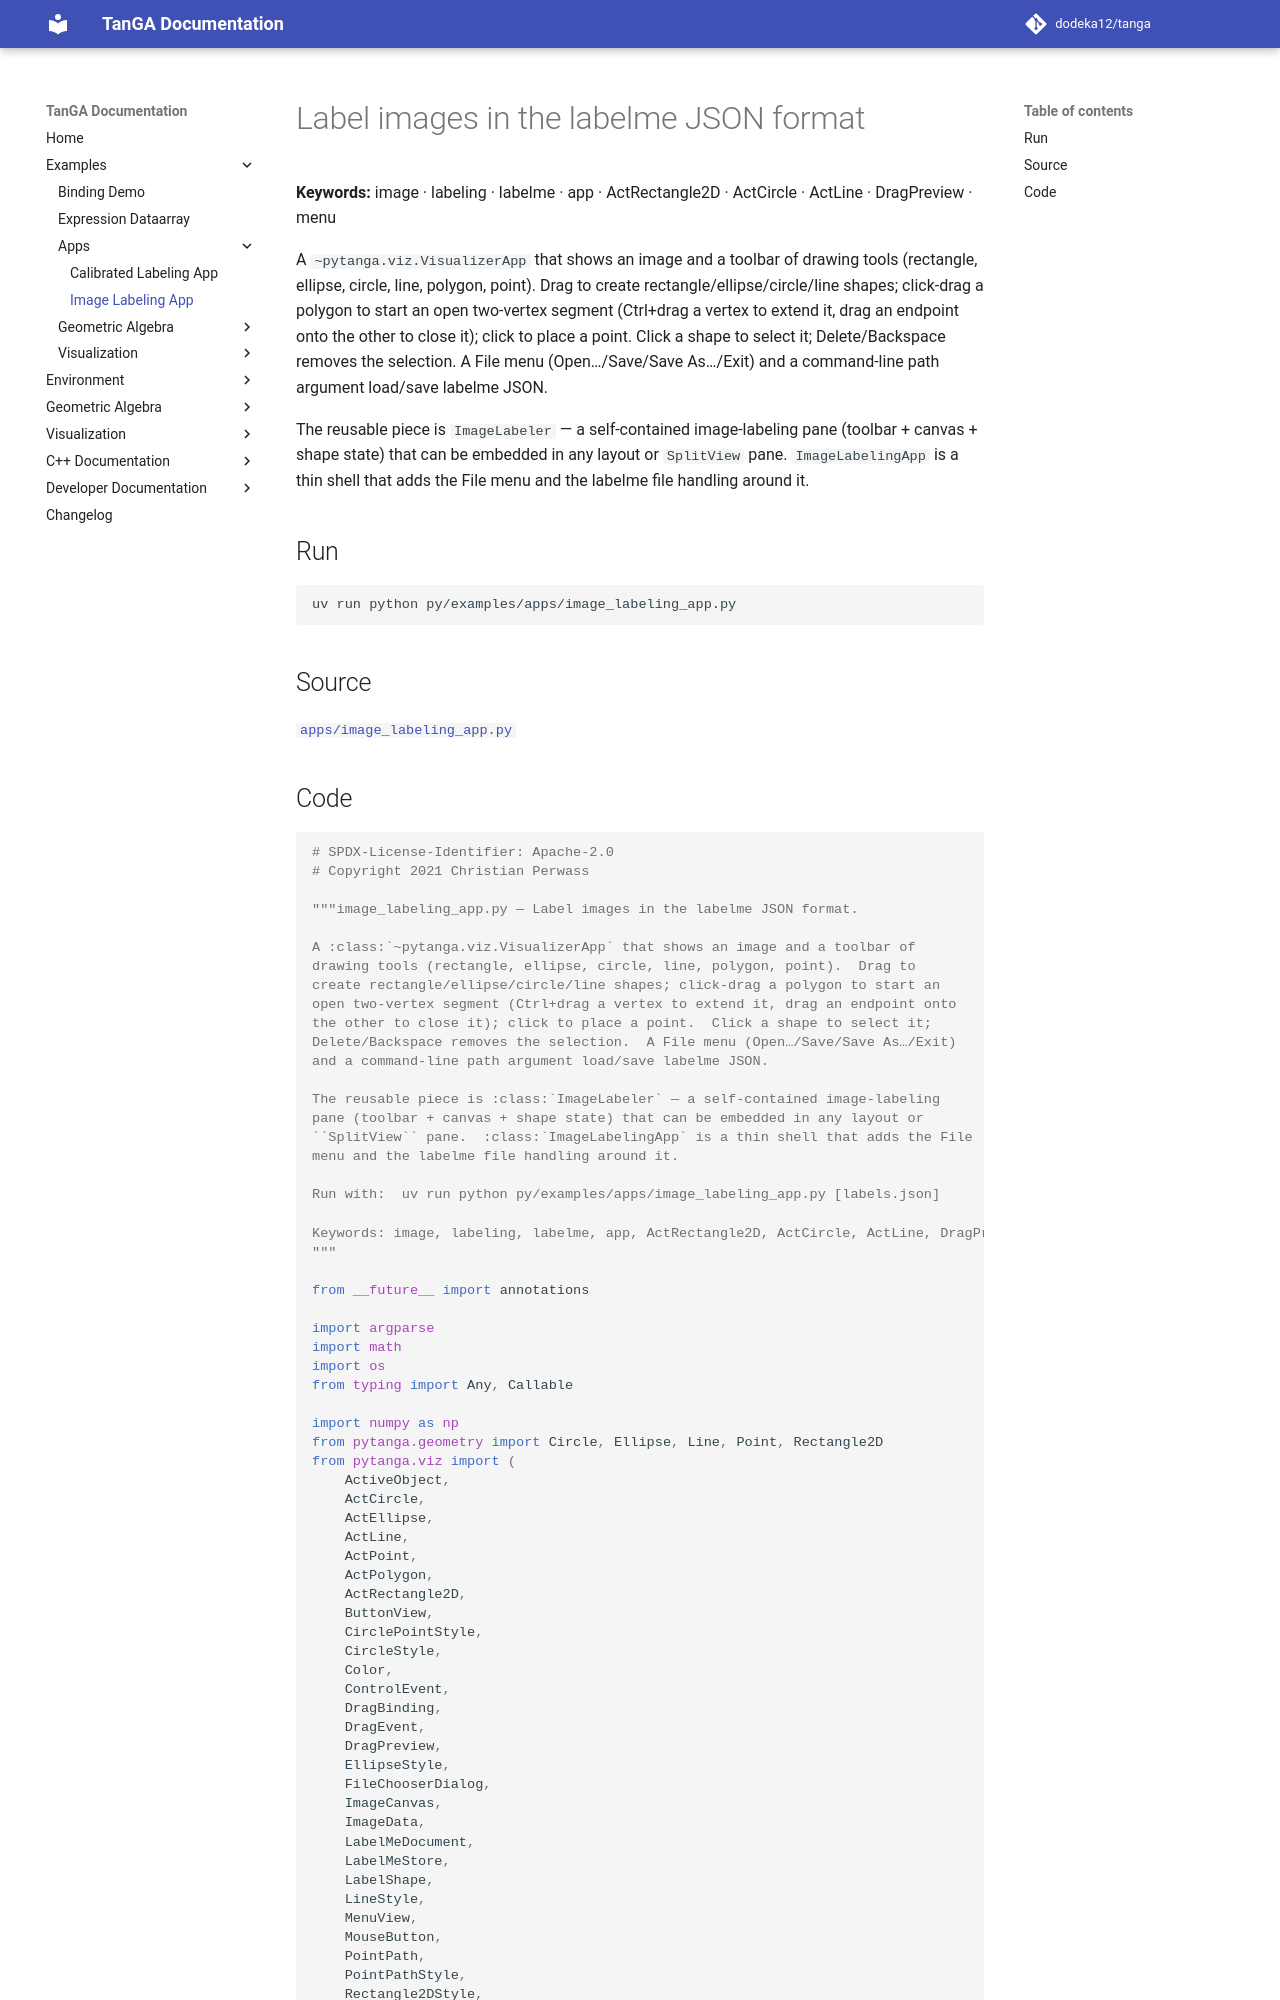

repository: dodeka12/tanga · page: v2.27.0-rc3/py/examples/apps/image_labeling_app/index.html · generator: mkdocs

# Label images in the labelme JSON format

**Keywords:** image · labeling · labelme · app · tagging · vertex tags · segment colors · ActRectangle2D · ActCircle · ActLine · DragPreview · menu

A `~pytanga.viz.VisualizerApp` that shows an image and a toolbar of
drawing tools (rectangle, ellipse, circle, line, polygon, point).  Drag to
create rectangle/ellipse/circle/line shapes; click-drag a polygon to start an
open two-vertex segment (Ctrl+drag a vertex to extend it, drag an endpoint onto
the other to close it); click to place a point.  Click a shape to select it;
Delete/Backspace removes the selection.  A File menu (Open…/Save/Save As…/Exit)
and a command-line path argument load/save labelme JSON.

The reusable piece is `ImageLabeler` — a self-contained image-labeling
pane (toolbar + canvas + shape state) that can be embedded in any layout or
`SplitView` pane.  `ImageLabelingApp` is a thin shell that adds the File
menu and the labelme file handling around it.

A second toolbar exposes the per-vertex tagging controls: a "Tagging" checkbox
colors polygon vertices by their tag, a text field sets the selected vertex's
tag, and a color picker (plus "Clear") colors the segment leaving the selected
vertex.  Tags and segment colors round-trip through labelme JSON.

## Run

```bash
uv run python py/examples/apps/image_labeling_app.py
```

## Source

[`apps/image_labeling_app.py`](https://github.com/dodeka12/tanga/blob/main/py/examples/apps/image_labeling_app.py)
